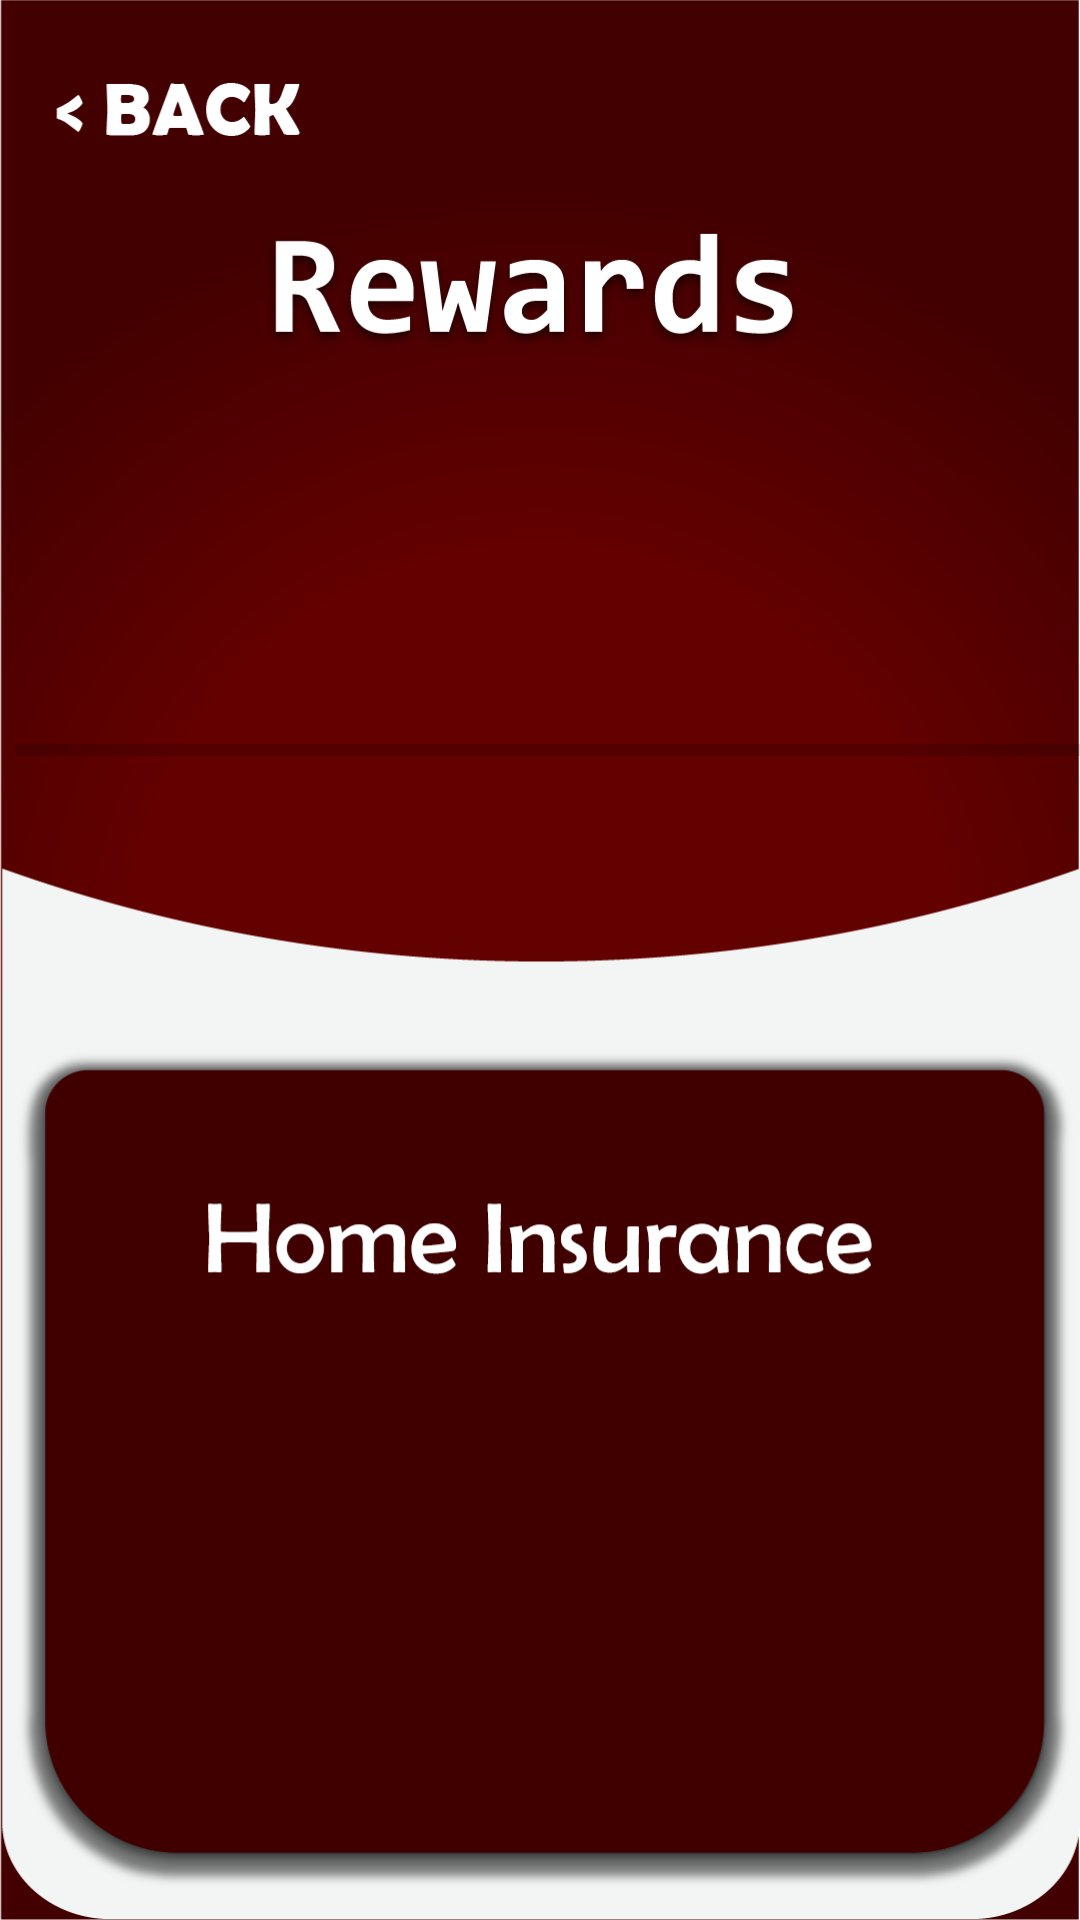

Write the Android layout XML for this screen, with the resource values it uses.
<!-- AndroidManifest.xml: application theme Theme.BuckleUp -->
<!-- res/layout/activity_rewards_page.xml -->
<?xml version="1.0" encoding="utf-8"?>
<RelativeLayout xmlns:android="http://schemas.android.com/apk/res/android"
    xmlns:app="http://schemas.android.com/apk/res-auto"
    xmlns:tools="http://schemas.android.com/tools"
    android:layout_width="match_parent"
    android:layout_height="match_parent"
    tools:context=".RewardsPage">


    <ImageView
        android:id="@+id/imageView4"
        android:layout_width="wrap_content"
        android:layout_height="wrap_content"
        app:srcCompat="@drawable/rewards_page"
        tools:layout_editor_absoluteX="0dp"
        tools:layout_editor_absoluteY="0dp" />

    <Button
        android:id="@+id/BackToMainFromRewards"
        android:layout_width="150dp"
        android:layout_height="85dp"
        android:layout_marginStart="0dp"
        android:layout_marginTop="0dp"
        android:alpha="0" />

    <ProgressBar
        android:id="@+id/progress"
        style="?android:attr/progressBarStyleHorizontal"
        android:layout_width="400dp"
        android:layout_height="100dp"
        android:layout_marginStart="5dp"
        android:layout_marginTop="200dp"
        android:max="100" />

    <TextView
        android:id="@+id/insurance"
        android:layout_width="300dp"
        android:layout_height="150dp"
        android:text=""
        android:textSize="120sp"
        android:textColor="#fff"
        android:textStyle="bold"
        android:layout_marginTop="500dp"
        android:textAlignment="center"
        android:layout_marginStart="60dp"/>


</RelativeLayout>
<!-- resources referenced by this layout -->
<resources>
  <!-- drawable rewards_page: png bitmap (drawable, 80328 bytes) -->
  <style name="Theme.BuckleUp" parent="Theme.MaterialComponents.DayNight.DarkActionBar">
          
          <item name="colorPrimary">@color/purple_500</item>
          <item name="colorPrimaryVariant">@color/purple_700</item>
          <item name="colorOnPrimary">@color/white</item>
          
          <item name="colorSecondary">@color/teal_200</item>
          <item name="colorSecondaryVariant">@color/teal_700</item>
          <item name="colorOnSecondary">@color/black</item>
          
          <item name="android:statusBarColor" tools:targetApi="l">?attr/colorPrimaryVariant</item>
          
      </style>
  <!-- not gathered from this repository: default colours our renderer supplied (Android Studio template values) -->
  <color name="purple_500">#FF6200EE</color>
  <color name="purple_700">#FF3700B3</color>
  <color name="teal_200">#FF03DAC5</color>
  <color name="teal_700">#FF018786</color>
  <color name="black">#FF000000</color>
  <color name="white">#FFFFFFFF</color>
</resources>
